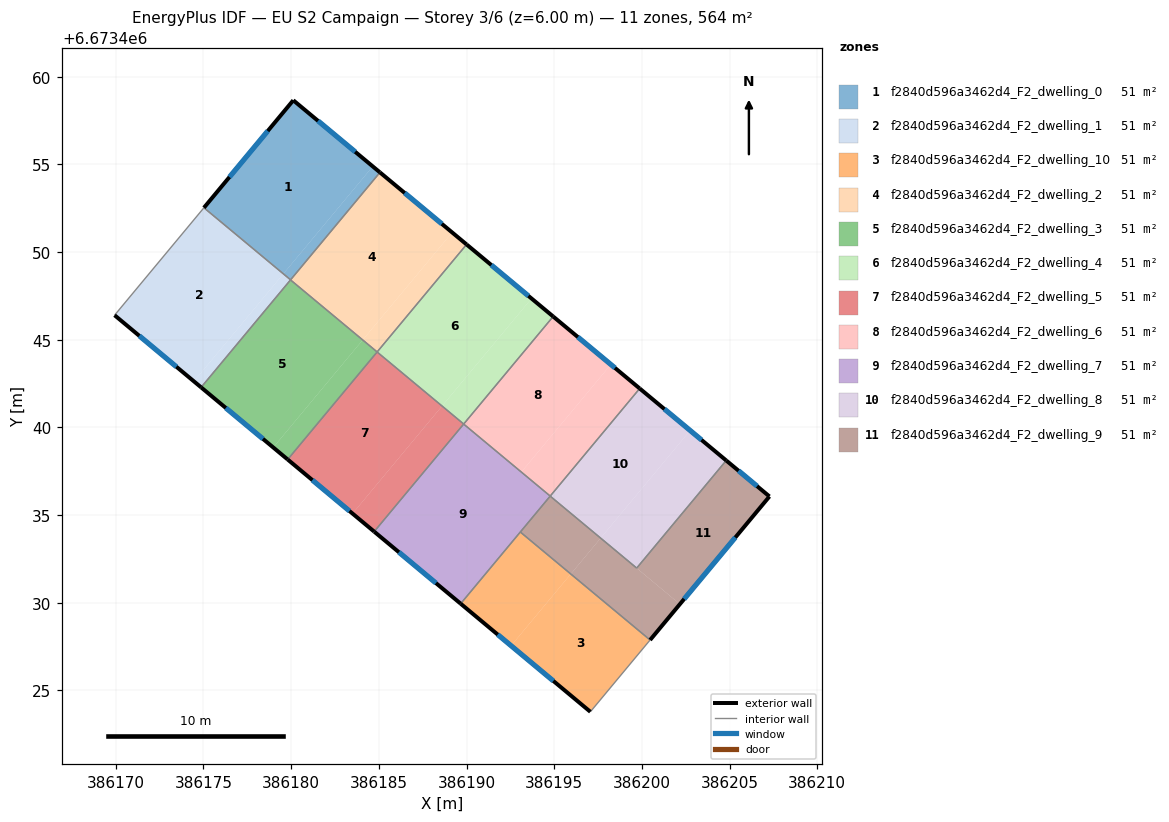
=== STOREY PLAN SPEC (per zone: floor XY polygon, exterior-wall plan segments, windows/doors) ===
zone 1: f2840d596a3462d4_F2_dwelling_0  (51.2 m²)
  floor: (386184.65, 6673454.89) (386179.55, 6673448.76) (386175.03, 6673452.53) (386180.12, 6673458.66)
  floor: (386185.06, 6673454.54) (386179.97, 6673448.42) (386179.55, 6673448.76) (386184.65, 6673454.89)
  exterior wall: (386180.12, 6673458.66) – (386175.03, 6673452.53)  [8.0 m]
    window: (386178.66, 6673456.91) – (386176.48, 6673454.28)  [4.4 m²]
  exterior wall: (386185.06, 6673454.54) – (386180.12, 6673458.66)  [6.4 m]
    window: (386183.65, 6673455.72) – (386181.53, 6673457.48)  [3.5 m²]
  interior walls: 2
zone 2: f2840d596a3462d4_F2_dwelling_1  (51.2 m²)
  floor: (386179.55, 6673448.76) (386174.45, 6673442.63) (386169.93, 6673446.40) (386175.03, 6673452.53)
  floor: (386179.96, 6673448.41) (386174.87, 6673442.29) (386174.45, 6673442.63) (386179.55, 6673448.76)
  exterior wall: (386169.93, 6673446.40) – (386174.86, 6673442.29)  [6.4 m]
    window: (386171.34, 6673445.22) – (386173.45, 6673443.46)  [3.5 m²]
  interior walls: 3
zone 3: f2840d596a3462d4_F2_dwelling_10  (51.2 m²)
  floor: (386200.47, 6673427.88) (386197.06, 6673423.79) (386192.54, 6673427.55) (386195.94, 6673431.64)
  floor: (386195.94, 6673431.64) (386192.54, 6673427.55) (386189.67, 6673429.95) (386193.07, 6673434.04)
  exterior wall: (386189.67, 6673429.95) – (386197.06, 6673423.79)  [9.6 m]
    window: (386191.78, 6673428.19) – (386194.95, 6673425.55)  [5.3 m²]
  interior walls: 3
zone 4: f2840d596a3462d4_F2_dwelling_2  (51.2 m²)
  floor: (386189.18, 6673451.12) (386184.08, 6673444.99) (386179.96, 6673448.41) (386185.06, 6673454.54)
  floor: (386190.00, 6673450.43) (386184.90, 6673444.31) (386184.08, 6673444.99) (386189.18, 6673451.12)
  exterior wall: (386190.00, 6673450.43) – (386185.06, 6673454.54)  [6.4 m]
    window: (386188.59, 6673451.61) – (386186.47, 6673453.37)  [3.5 m²]
  interior walls: 3
zone 5: f2840d596a3462d4_F2_dwelling_3  (51.2 m²)
  floor: (386184.08, 6673444.99) (386178.98, 6673438.86) (386174.87, 6673442.29) (386179.96, 6673448.41)
  floor: (386184.90, 6673444.30) (386179.80, 6673438.17) (386178.98, 6673438.86) (386184.08, 6673444.99)
  exterior wall: (386174.86, 6673442.29) – (386179.80, 6673438.17)  [6.4 m]
    window: (386176.28, 6673441.11) – (386178.39, 6673439.35)  [3.5 m²]
  interior walls: 3
zone 6: f2840d596a3462d4_F2_dwelling_4  (51.2 m²)
  floor: (386193.71, 6673447.35) (386188.60, 6673441.22) (386184.90, 6673444.30) (386190.00, 6673450.43)
  floor: (386194.94, 6673446.33) (386189.84, 6673440.20) (386188.60, 6673441.22) (386193.71, 6673447.35)
  exterior wall: (386194.94, 6673446.33) – (386190.00, 6673450.43)  [6.4 m]
    window: (386193.53, 6673447.50) – (386191.41, 6673449.26)  [3.5 m²]
  interior walls: 3
zone 7: f2840d596a3462d4_F2_dwelling_5  (51.2 m²)
  floor: (386188.60, 6673441.22) (386183.50, 6673435.09) (386179.80, 6673438.17) (386184.90, 6673444.30)
  floor: (386189.84, 6673440.19) (386184.73, 6673434.06) (386183.50, 6673435.09) (386188.60, 6673441.22)
  exterior wall: (386179.80, 6673438.17) – (386184.73, 6673434.06)  [6.4 m]
    window: (386181.21, 6673437.00) – (386183.32, 6673435.24)  [3.5 m²]
  interior walls: 3
zone 8: f2840d596a3462d4_F2_dwelling_6  (51.2 m²)
  floor: (386199.87, 6673442.22) (386194.77, 6673436.09) (386193.13, 6673437.46) (386198.23, 6673443.59)
  floor: (386198.23, 6673443.59) (386193.13, 6673437.46) (386189.84, 6673440.19) (386194.94, 6673446.33)
  exterior wall: (386199.88, 6673442.22) – (386194.94, 6673446.33)  [6.4 m]
    window: (386198.46, 6673443.39) – (386196.35, 6673445.15)  [3.5 m²]
  interior walls: 3
zone 9: f2840d596a3462d4_F2_dwelling_7  (51.2 m²)
  floor: (386194.77, 6673436.09) (386189.67, 6673429.95) (386184.73, 6673434.06) (386189.84, 6673440.19)
  exterior wall: (386184.73, 6673434.06) – (386189.67, 6673429.95)  [6.4 m]
    window: (386186.14, 6673432.89) – (386188.26, 6673431.12)  [3.5 m²]
  interior walls: 4
zone 10: f2840d596a3462d4_F2_dwelling_8  (51.2 m²)
  floor: (386204.81, 6673438.12) (386199.70, 6673431.98) (386197.65, 6673433.69) (386202.75, 6673439.83)
  floor: (386202.75, 6673439.83) (386197.65, 6673433.69) (386194.77, 6673436.08) (386199.88, 6673442.22) (386204.81, 6673438.12)
  exterior wall: (386204.81, 6673438.12) – (386199.88, 6673442.22)  [6.4 m]
    window: (386203.40, 6673439.29) – (386201.28, 6673441.05)  [3.5 m²]
  interior walls: 3
zone 11: f2840d596a3462d4_F2_dwelling_9  (51.2 m²)
  floor: (386207.27, 6673436.07) (386202.17, 6673429.92) (386197.65, 6673433.69) (386199.70, 6673431.98) (386204.81, 6673438.12)
  floor: (386197.65, 6673433.69) (386195.95, 6673431.64) (386193.07, 6673434.04) (386194.77, 6673436.08)
  floor: (386202.17, 6673429.92) (386200.47, 6673427.88) (386195.95, 6673431.64) (386197.65, 6673433.69)
  exterior wall: (386207.27, 6673436.07) – (386204.81, 6673438.12)  [3.2 m]
    window: (386206.57, 6673436.65) – (386205.51, 6673437.53)  [1.8 m²]
  exterior wall: (386200.47, 6673427.88) – (386207.27, 6673436.07)  [10.6 m]
    window: (386202.41, 6673430.22) – (386205.33, 6673433.73)  [5.9 m²]
  interior walls: 4

=== DERIVED (storey summary) ===
Building: EU S2 Campaign
Storey: 3 of 6  (floor level z = 6.00 m)
Storey gross floor area: 563.5 m²
Zones on this storey: 11
  - f2840d596a3462d4_F2_dwelling_0: floor 51.2 m²; exterior wall 14.4 m (43.2 m²); 2 window(s) 7.9 m²; WWR 18.4%
  - f2840d596a3462d4_F2_dwelling_1: floor 51.2 m²; exterior wall 6.4 m (19.3 m²); 1 window(s) 3.5 m²; WWR 18.4%
  - f2840d596a3462d4_F2_dwelling_10: floor 51.2 m²; exterior wall 9.6 m (28.9 m²); 1 window(s) 5.3 m²; WWR 18.4%
  - f2840d596a3462d4_F2_dwelling_2: floor 51.2 m²; exterior wall 6.4 m (19.3 m²); 1 window(s) 3.5 m²; WWR 18.4%
  - f2840d596a3462d4_F2_dwelling_3: floor 51.2 m²; exterior wall 6.4 m (19.3 m²); 1 window(s) 3.5 m²; WWR 18.4%
  - f2840d596a3462d4_F2_dwelling_4: floor 51.2 m²; exterior wall 6.4 m (19.3 m²); 1 window(s) 3.5 m²; WWR 18.4%
  - f2840d596a3462d4_F2_dwelling_5: floor 51.2 m²; exterior wall 6.4 m (19.3 m²); 1 window(s) 3.5 m²; WWR 18.4%
  - f2840d596a3462d4_F2_dwelling_6: floor 51.2 m²; exterior wall 6.4 m (19.3 m²); 1 window(s) 3.5 m²; WWR 18.4%
  - f2840d596a3462d4_F2_dwelling_7: floor 51.2 m²; exterior wall 6.4 m (19.3 m²); 1 window(s) 3.5 m²; WWR 18.4%
  - f2840d596a3462d4_F2_dwelling_8: floor 51.2 m²; exterior wall 6.4 m (19.3 m²); 1 window(s) 3.5 m²; WWR 18.4%
  - f2840d596a3462d4_F2_dwelling_9: floor 51.2 m²; exterior wall 13.9 m (41.6 m²); 2 window(s) 7.6 m²; WWR 18.4%
Zone adjacency (shared interzone walls):
  - f2840d596a3462d4_F2_dwelling_0 ↔ f2840d596a3462d4_F2_dwelling_1
  - f2840d596a3462d4_F2_dwelling_0 ↔ f2840d596a3462d4_F2_dwelling_2
  - f2840d596a3462d4_F2_dwelling_1 ↔ f2840d596a3462d4_F2_dwelling_3
  - f2840d596a3462d4_F2_dwelling_10 ↔ f2840d596a3462d4_F2_dwelling_7
  - f2840d596a3462d4_F2_dwelling_10 ↔ f2840d596a3462d4_F2_dwelling_9
  - f2840d596a3462d4_F2_dwelling_2 ↔ f2840d596a3462d4_F2_dwelling_3
  - f2840d596a3462d4_F2_dwelling_2 ↔ f2840d596a3462d4_F2_dwelling_4
  - f2840d596a3462d4_F2_dwelling_3 ↔ f2840d596a3462d4_F2_dwelling_5
  - f2840d596a3462d4_F2_dwelling_4 ↔ f2840d596a3462d4_F2_dwelling_5
  - f2840d596a3462d4_F2_dwelling_4 ↔ f2840d596a3462d4_F2_dwelling_6
  - f2840d596a3462d4_F2_dwelling_5 ↔ f2840d596a3462d4_F2_dwelling_7
  - f2840d596a3462d4_F2_dwelling_6 ↔ f2840d596a3462d4_F2_dwelling_7
  - f2840d596a3462d4_F2_dwelling_6 ↔ f2840d596a3462d4_F2_dwelling_8
  - f2840d596a3462d4_F2_dwelling_7 ↔ f2840d596a3462d4_F2_dwelling_9
  - f2840d596a3462d4_F2_dwelling_8 ↔ f2840d596a3462d4_F2_dwelling_9